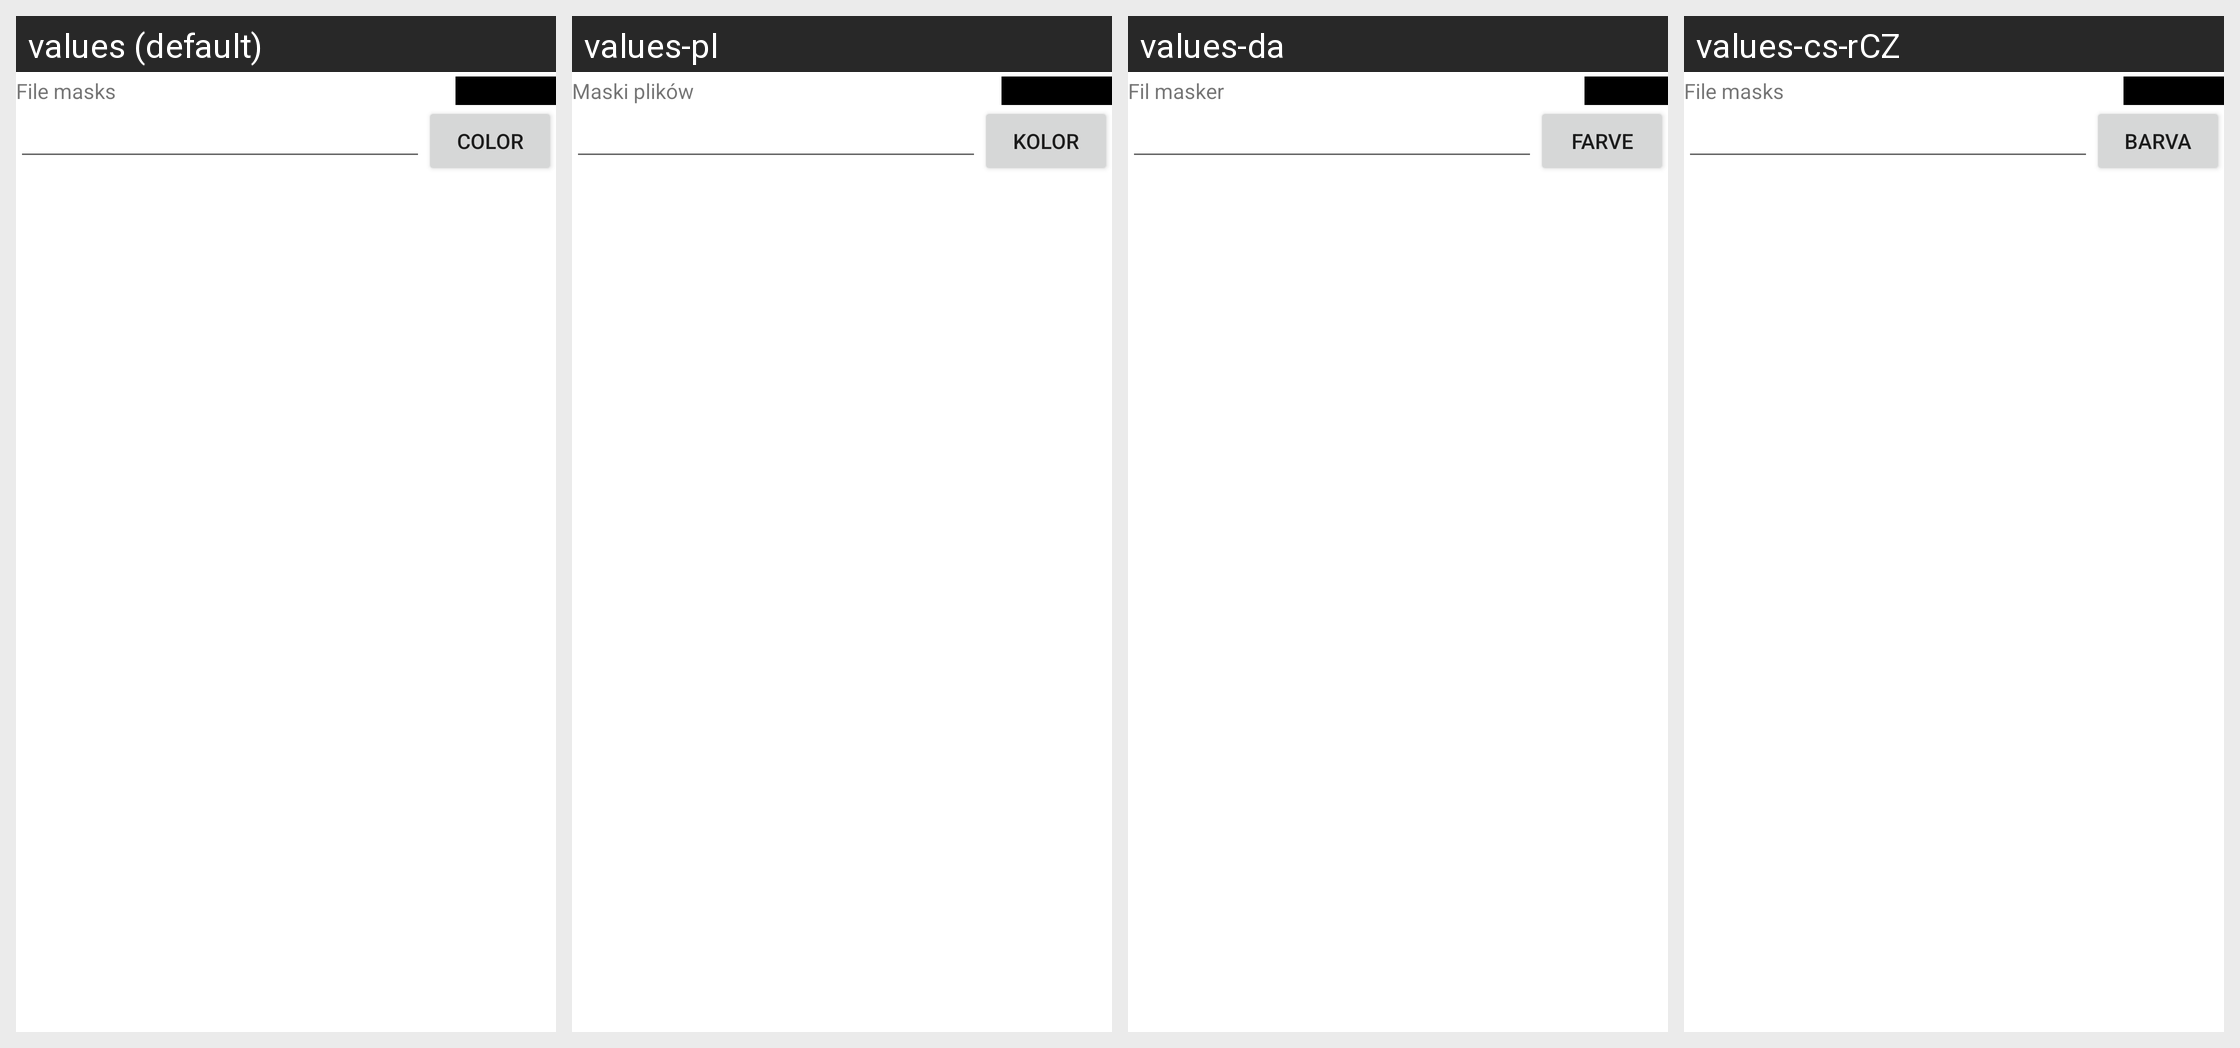

For this localized Android screen grid, give each drawn string resource with its value in every locale shown.
Android screen res/layout/type.xml rendered under 4 locales, left to right: values (default), values-pl, values-da, values-cs-rCZ. Device: Nexus 5 (rendered at 1080×1920; each locale shown at half size, 540×960, under a caption strip naming it); theme Theme.MaterialComponents.DayNight.NoActionBar.
Other locales in the repository, not shown: values-bg, values-de, values-en-rGB, values-es, values-fr, values-hu, values-it, values-ja, values-ko-rKR, values-pt-rPT, values-ru, values-sl, values-sr-rRS, values-tr, values-zh-rCN, values-zh-rTW.
Strings drawn on this screen, with the default value and each locale's value (text and hints the layout hard-codes, and strings that could not be matched under every locale, appear in the picture but are not listed):

typemasks
  values: File masks
  values-pl: Maski plików
  values-da: Fil masker
  values-cs-rCZ: File masks  [not translated; the default value is used]

color
  values: Color
  values-pl: Kolor
  values-da: Farve
  values-cs-rCZ: Barva
